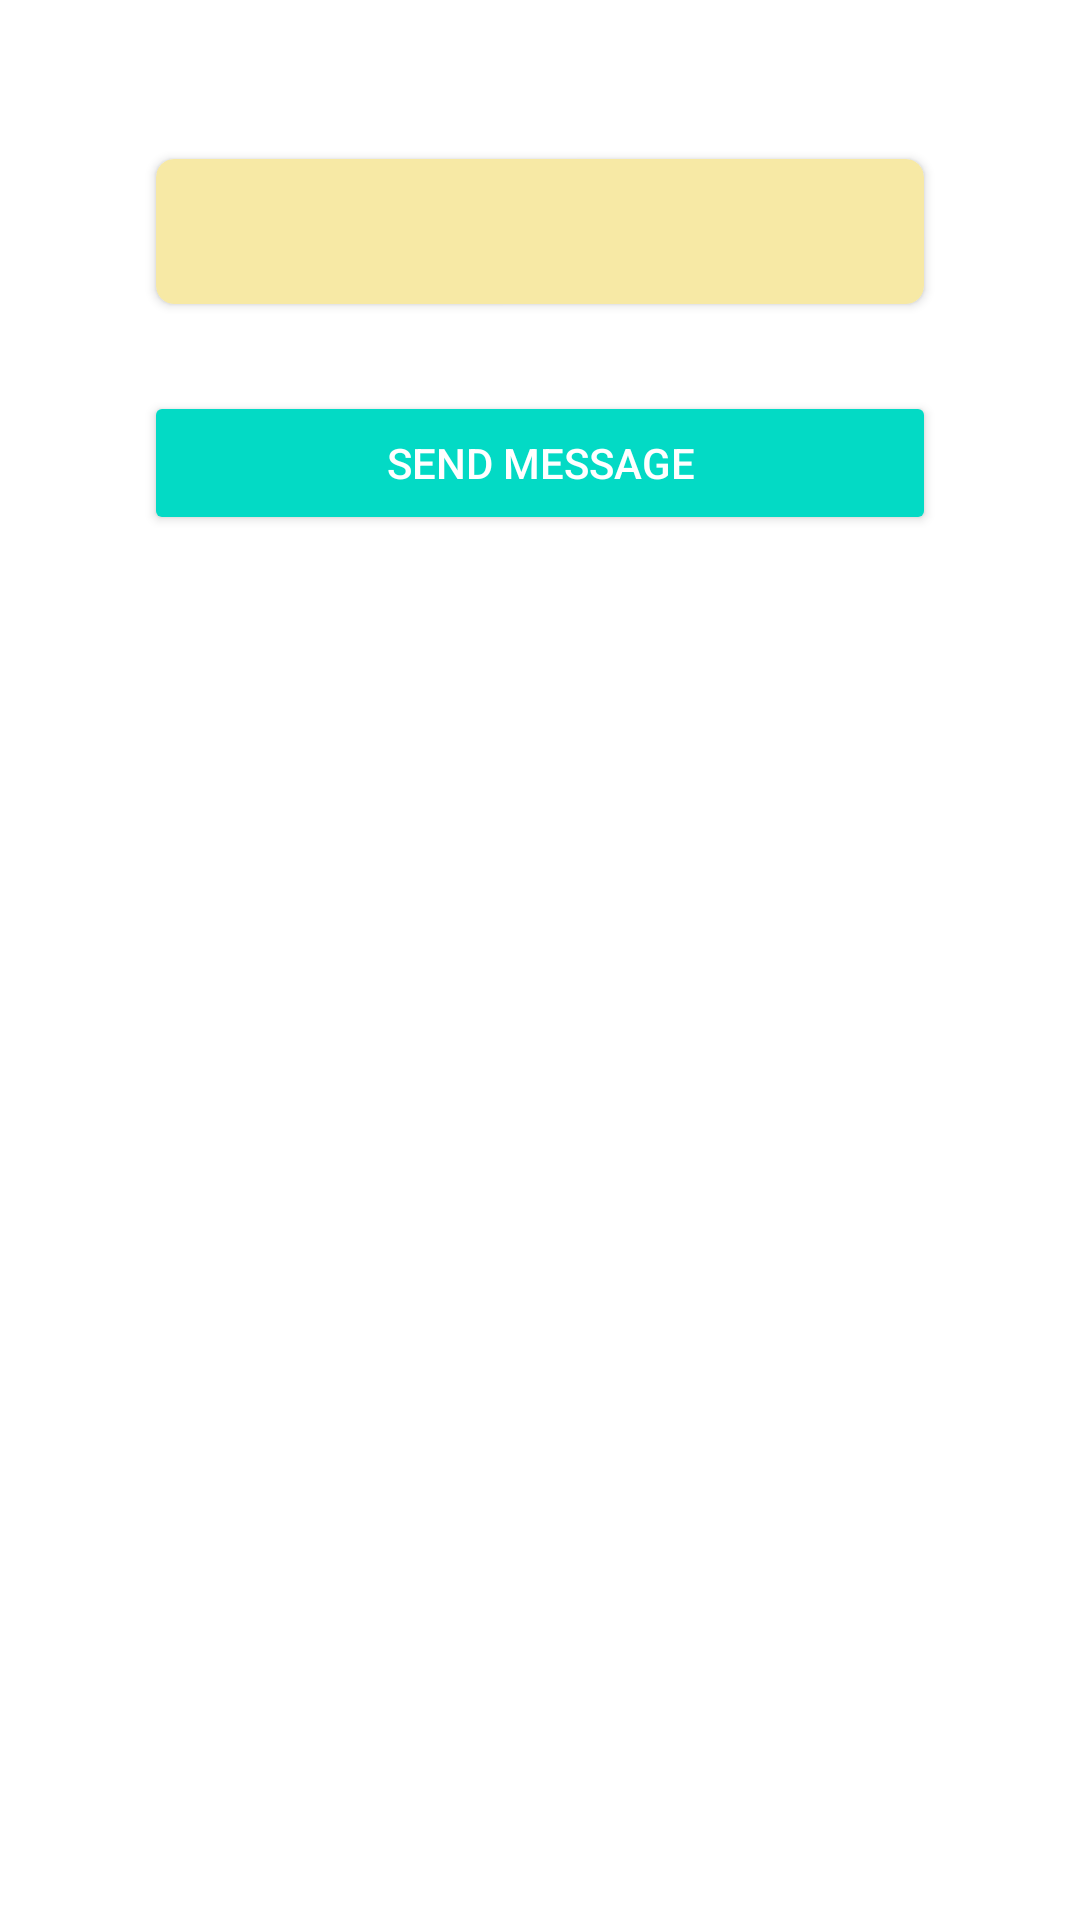

The Android layout XML behind this screen, and the referenced resources:
<!-- AndroidManifest.xml: application theme Theme.ShamelessSelfPromoApp -->
<!-- res/layout/activity_preview.xml -->
<?xml version="1.0" encoding="utf-8"?>
<LinearLayout xmlns:android="http://schemas.android.com/apk/res/android"
    xmlns:tools="http://schemas.android.com/tools"
    android:layout_width="match_parent"
    android:layout_height="match_parent"
    xmlns:app="http://schemas.android.com/apk/res-auto"
    android:orientation="vertical"
    android:padding="48dp">

    <androidx.cardview.widget.CardView
        android:layout_width="match_parent"
        android:layout_height="wrap_content"
        app:cardBackgroundColor="#F7E9A5"
        app:cardCornerRadius="6dp"
        app:cardUseCompatPadding="true">

        <TextView
            android:layout_margin="12dp"
            android:id="@+id/text_view_message"
            android:layout_width="match_parent"
            android:layout_height="wrap_content"
            android:textSize="18sp"
            android:fontFamily="sans-serif-light"
            android:textColor="#212121"
            tools:text="This will be a long message preview to make sure it goe onto multiple lines" />

    </androidx.cardview.widget.CardView>

    <Button
        android:id="@+id/button_send_message"
        android:layout_marginTop="24dp"
        android:layout_width="match_parent"
        android:layout_height="wrap_content"
        android:text="Send Message"
        style="@style/Widget.AppCompat.Button.Colored"/>


</LinearLayout>
<!-- resources referenced by this layout -->
<resources>
  <style name="Theme.ShamelessSelfPromoApp" parent="Theme.MaterialComponents.DayNight.DarkActionBar">
          
          <item name="colorPrimary">@color/purple_500</item>
          <item name="colorPrimaryVariant">@color/purple_700</item>
          <item name="colorOnPrimary">@color/white</item>
          
          <item name="colorSecondary">@color/teal_200</item>
          <item name="colorSecondaryVariant">@color/teal_700</item>
          <item name="colorOnSecondary">@color/black</item>
          
          <item name="android:statusBarColor" tools:targetApi="l">?attr/colorPrimaryVariant</item>
          
      </style>
  <color name="purple_500">#283593</color>
  <color name="purple_700">#FF6E40</color>
  <color name="white">#FFFFFFFF</color>
  <color name="teal_200">#FF03DAC5</color>
  <color name="teal_700">#FF018786</color>
  <color name="black">#FF000000</color>
</resources>
